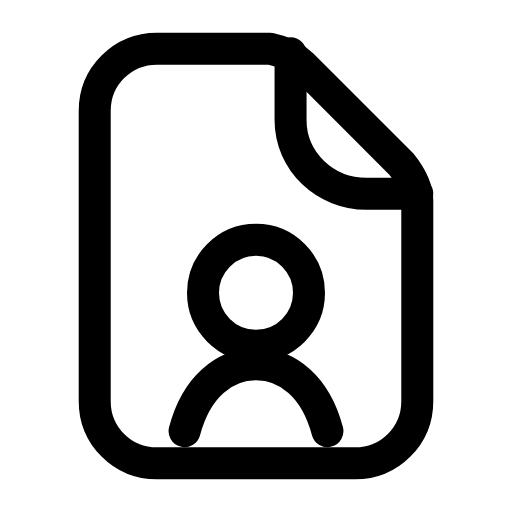
t = 0.00 s
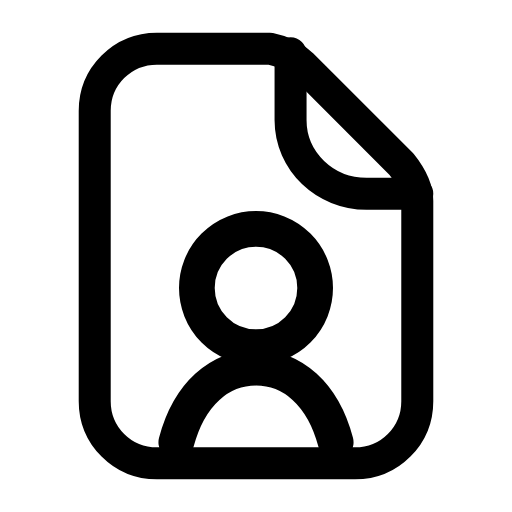
t = 0.25 s
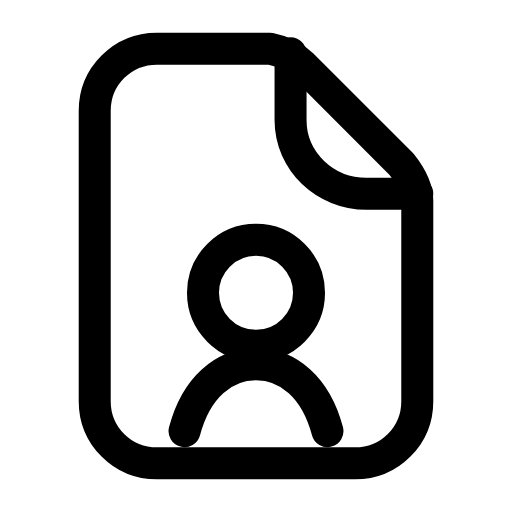
t = 0.50 s
t = 0.73 s: frame unchanged from t = 0.00 s, image omitted
t = 0.99 s: frame unchanged from t = 0.00 s, image omitted
t = 1.25 s: frame unchanged from t = 0.00 s, image omitted

The animated SVG that drew these frames (rendered in a browser with its animation timeline set to each time). Animation: 1 SMIL element (animateTransform=1); one cycle of 1.50 s, repeats indefinitely.

<svg xmlns="http://www.w3.org/2000/svg" width="24" height="24" viewBox="0 0 24 24" fill="none"><g transform="translate(-0.96 -0.96) scale(1.08)"><path stroke="currentColor" stroke-width="1.389" stroke-linecap="round" stroke-linejoin="round" fill="none" d="M7.7 3L12.6 3C13.1 3.1 13.6 3.3 14 3.7L18.3 8C18.7 8.5 19 9 19 9.6L19 18.3C19 19.8 17.8 21 16.3 21L7.7 21C6.2 21 5 19.8 5 18.3L5 5.7C5 4.2 6.2 3 7.7 3Z"></path><path stroke="currentColor" stroke-width="1.389" stroke-linecap="round" stroke-linejoin="round" fill="none" d="M13.5 3.2L13.5 6.1C13.5 7.9 15 9.3 16.8 9.3L19 9.3"></path><g transform="translate(12 15.4)"><g><animateTransform attributeName="transform" type="scale" values="1;1;1.14;1;1;1;1;1.14;1;1;1" keyTimes="0;0.135;0.2475;0.36;0.45;0.6;0.66;0.735;0.81;0.9;1" dur="1.5s" repeatCount="indefinite" calcMode="spline" keySplines="0.16 1 0.3 1;0.16 1 0.3 1;0.16 1 0.3 1;0.16 1 0.3 1;0.16 1 0.3 1;0.16 1 0.3 1;0.16 1 0.3 1;0.16 1 0.3 1;0.16 1 0.3 1;0.16 1 0.3 1"/><g transform="translate(-12 -15.4)"><g><circle stroke="currentColor" stroke-width="1.389" stroke-linecap="round" stroke-linejoin="round" fill="none" cx="12" cy="13.6" r="2.3"></circle><path stroke="currentColor" stroke-width="1.389" stroke-linecap="round" stroke-linejoin="round" fill="none" d="M8.9 19.6C9.4 17.7 10.6 16.7 12 16.7C13.4 16.7 14.6 17.7 15.1 19.6"></path></g></g></g></g></g></svg>
